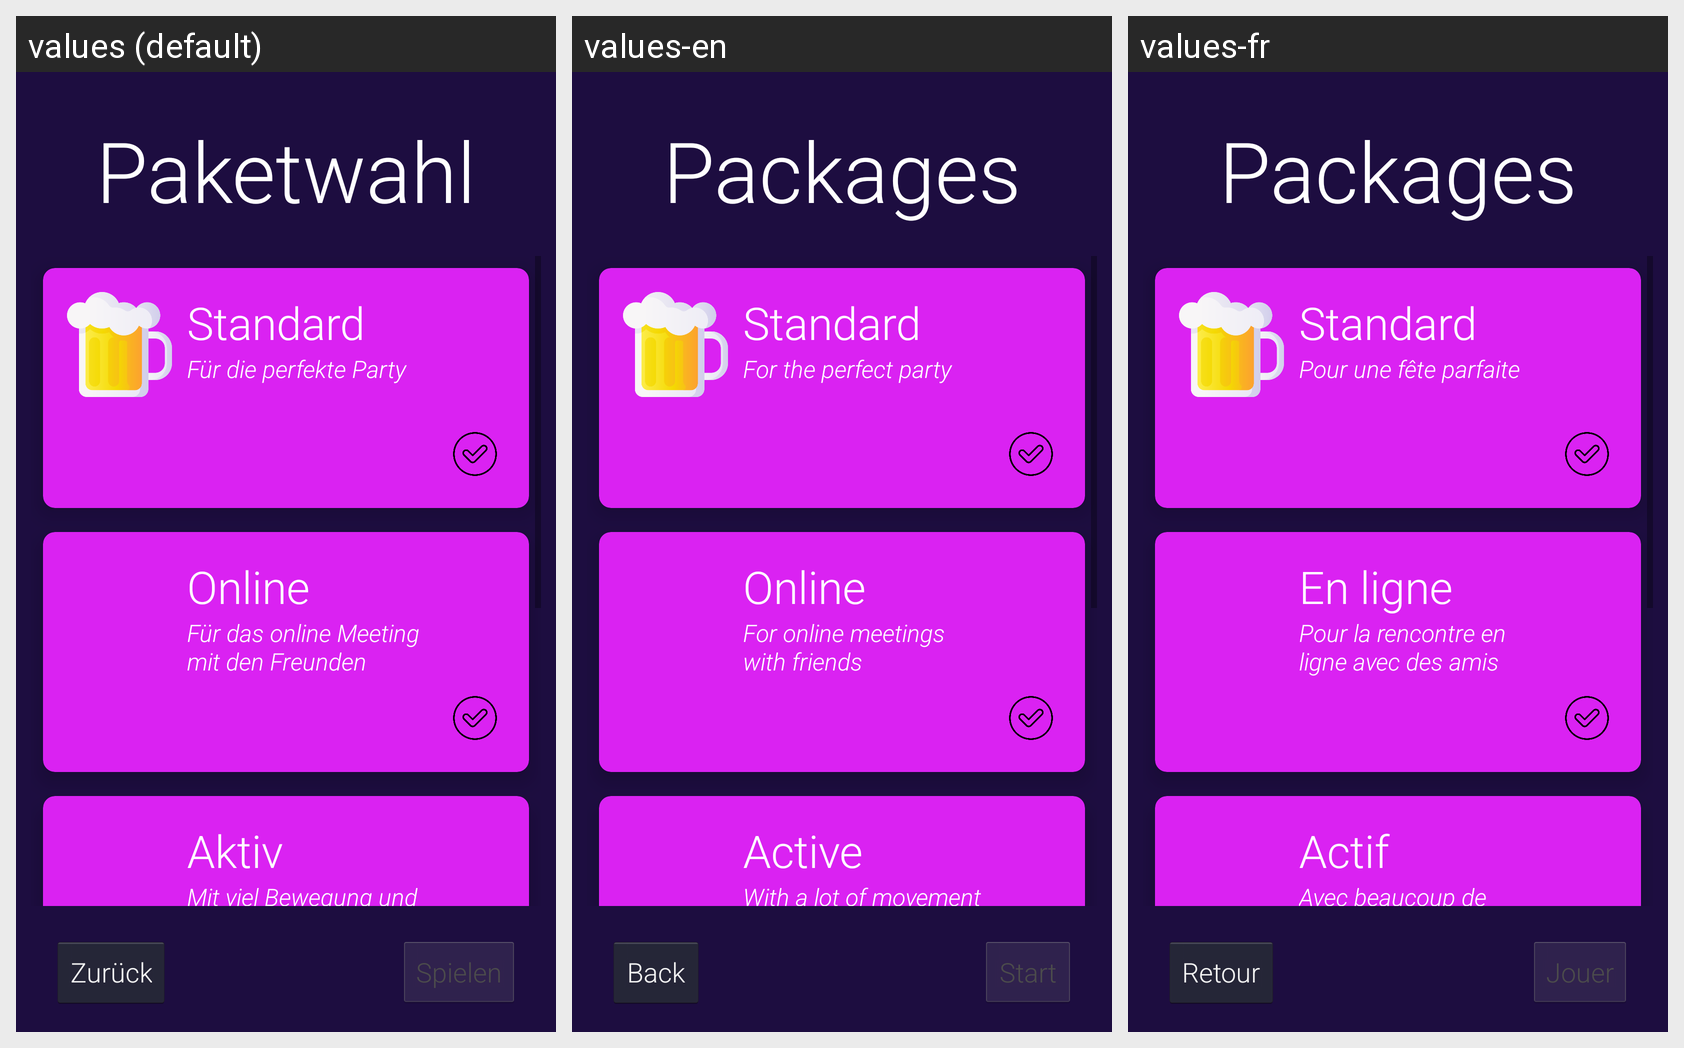

Strings drawn on this Android screen and how each of the app's shown locales translates them:
Android screen res/layout/activity_package_selection_page.xml rendered under 3 locales, left to right: values (default), values-en, values-fr. Device: Nexus 5 (rendered at 1080×1920; each locale shown at half size, 540×960, under a caption strip naming it); theme Theme.Trinkspiel.
Strings drawn on this screen, with the default value and each locale's value (text and hints the layout hard-codes, and strings that could not be matched under every locale, appear in the picture but are not listed):

packageActivity_header
  values: Paketwahl
  values-en: Packages
  values-fr: Packages

standardPaket_label
  values: Standard
  values-en: Standard
  values-fr: Standard

standardPaket_sub
  values: Für die perfekte Party
  values-en: For the perfect party
  values-fr: Pour une fête parfaite

onlinePaket_label
  values: Online
  values-en: Online
  values-fr: En ligne

onlinePaket_sub
  values: Für das online Meeting mit den Freunden
  values-en: For online meetings with friends
  values-fr: Pour la rencontre en ligne avec des amis

activityPaket_label
  values: Aktiv
  values-en: Active
  values-fr: Actif

activityPaket_sub
  values: Mit viel Bewegung und perfekt für draußen
  values-en: With a lot of movement and perfect for outdoors
  values-fr: Avec beaucoup de mouvement et parfait pour l'extérieur

packageActivity_startButton
  values: Spielen
  values-en: Start
  values-fr: Jouer

packageActivity_previousButton
  values: Zurück
  values-en: Back
  values-fr: Retour
